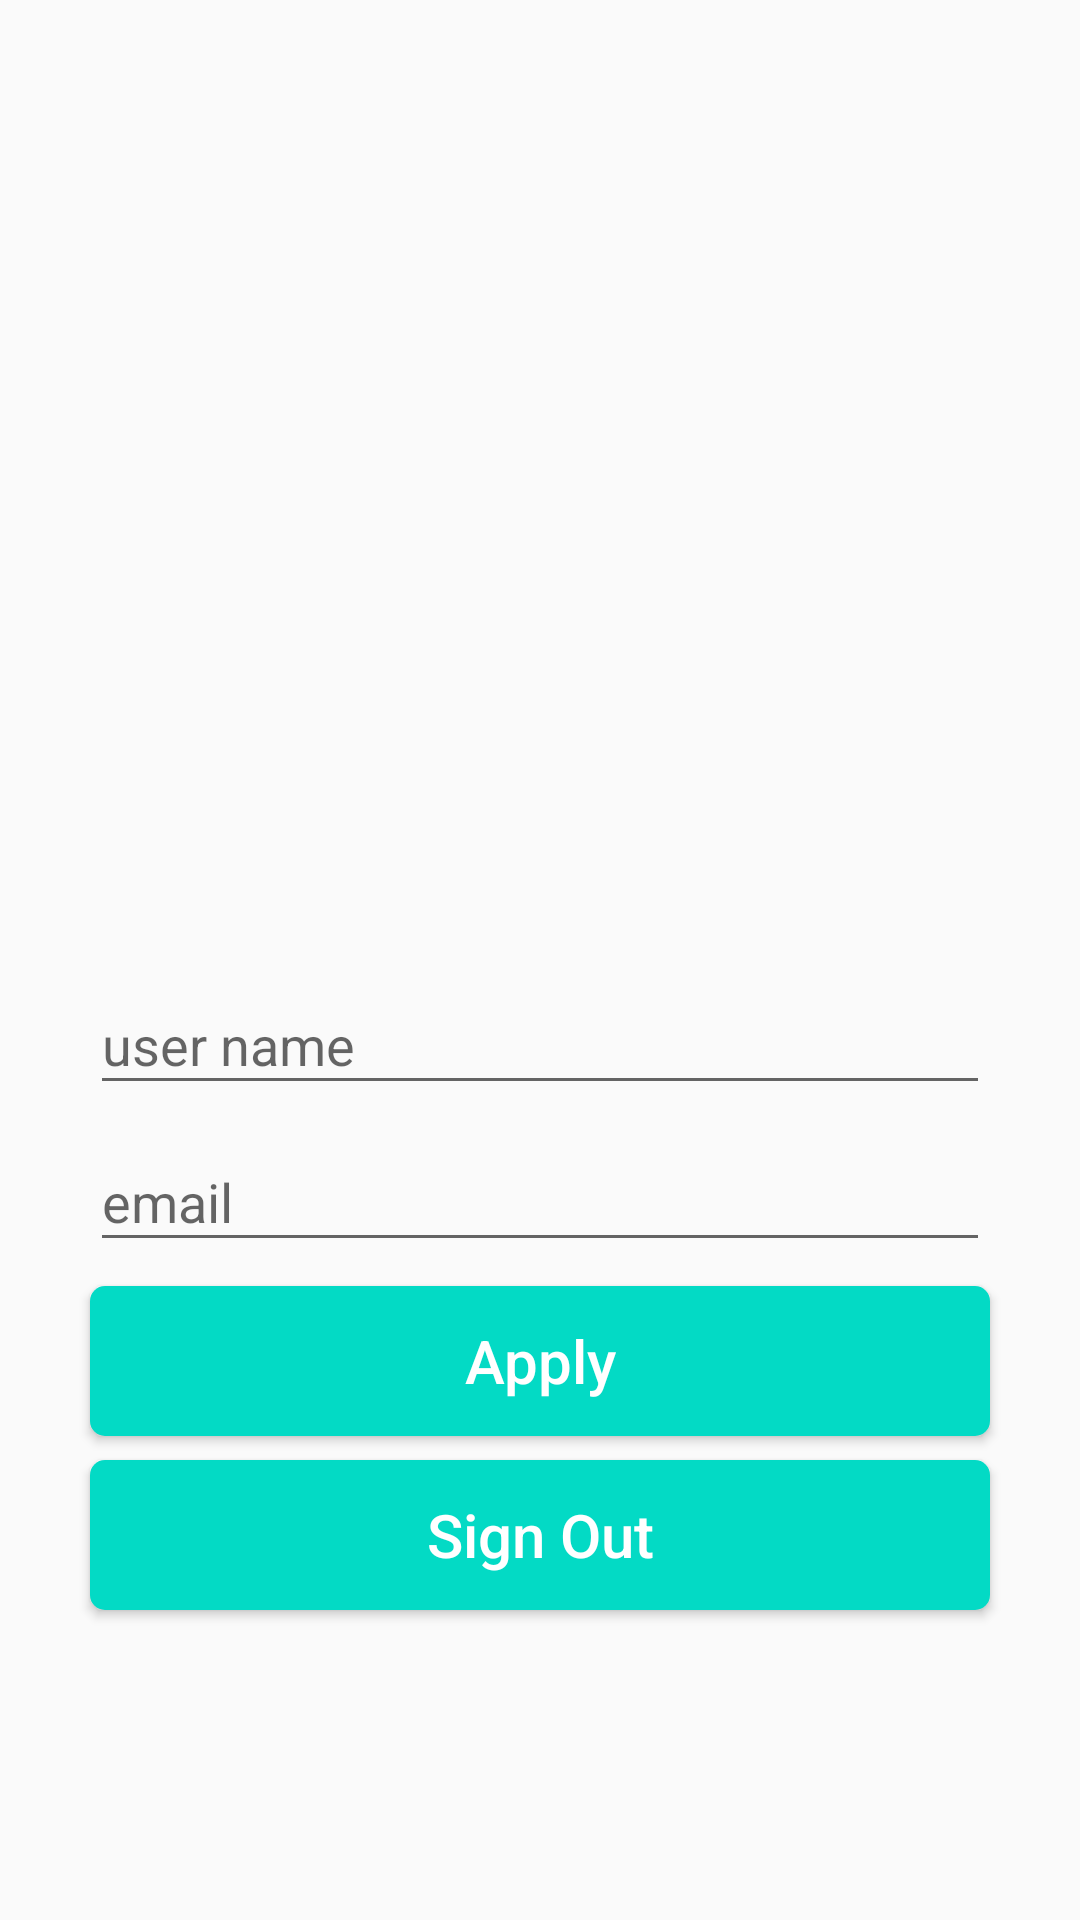

Write the Android layout XML for this screen, with the resource values it uses.
<!-- AndroidManifest.xml: application theme AppTheme -->
<!-- res/layout/activity_profile.xml -->
<?xml version="1.0" encoding="utf-8"?>
<androidx.constraintlayout.widget.ConstraintLayout
        xmlns:android="http://schemas.android.com/apk/res/android"
        xmlns:tools="http://schemas.android.com/tools"
        xmlns:app="http://schemas.android.com/apk/res-auto"
        android:layout_width="match_parent"
        android:layout_height="match_parent"
        tools:context=".activities.ProfileActivity">

    <androidx.core.widget.NestedScrollView android:layout_width="match_parent"
                                           android:layout_height="match_parent"
                                            android:fillViewport="true">
        <RelativeLayout
                android:id="@+id/rl_profile_container"
                android:layout_width="match_parent" 
                android:layout_height="match_parent"
                android:layout_marginTop="@dimen/grid_3x"
                android:layout_marginBottom="@dimen/grid_3x"
                android:gravity="center_horizontal"
        >
            <ImageView
                    android:id="@+id/photoIV"
                    android:layout_width="@dimen/standard_width" android:layout_height="@dimen/standard_width"
                    android:src="@drawable/default_user"
                    />
            <com.google.android.material.textfield.TextInputLayout
                    android:id="@+id/usernameTIL_profile"
                    android:layout_width="@dimen/standard_width"
                    android:layout_height="wrap_content"
            android:layout_below="@id/photoIV">
                <com.google.android.material.textfield.TextInputEditText
                        android:id="@+id/usernameET"
                        android:layout_width="match_parent"
                        android:layout_height="wrap_content"
                        android:hint="@string/user_name"/>
            </com.google.android.material.textfield.TextInputLayout>
            <com.google.android.material.textfield.TextInputLayout
                    android:id="@+id/emailTIL_profile"
                    android:layout_width="@dimen/standard_width"
                    android:layout_height="wrap_content"
                    android:paddingBottom="@dimen/grid_2x"
            android:layout_below="@id/usernameTIL_profile">
                <com.google.android.material.textfield.TextInputEditText
                        android:id="@+id/emailET"
                        android:layout_width="match_parent"
                        android:layout_height="wrap_content"
                        android:hint="@string/hint_email" android:layout_alignStart="@+id/emailTIL_profile"/>
            </com.google.android.material.textfield.TextInputLayout>
            <Button
                    android:id="@+id/btnAppy"
                    android:layout_width="@dimen/standard_width"
                    android:layout_height="@dimen/standard_height"
                    android:layout_below="@id/emailTIL_profile"
                    android:layout_marginBottom="@dimen/grid_2x"
                    android:text="@string/apply"
                    android:textAllCaps="false"
                    android:onClick="onApply"
                    style="@style/standardbutton"
            />

            <Button
                    android:id="@+id/btnSignOut"
                    android:layout_width="@dimen/standard_width"
                    android:layout_height="@dimen/standard_height"
                    android:layout_below="@id/btnAppy"
                    android:layout_marginBottom="@dimen/grid_2x"
                    android:text="@string/sign_out"
                    android:textAllCaps="false"
                    android:onClick="onSignOut"
                    style="@style/standardbutton"
            />
            
        </RelativeLayout>
        

    </androidx.core.widget.NestedScrollView>
    <LinearLayout
            android:id="@+id/linear_pb_container_profile"
            android:layout_width="match_parent"
            android:layout_height="match_parent"
            android:gravity="center"
            android:background="@color/transparent_grey"
            android:orientation="vertical"
            app:layout_constraintEnd_toEndOf="parent" app:layout_constraintBottom_toBottomOf="parent"
            app:layout_constraintStart_toStartOf="parent" app:layout_constraintTop_toTopOf="parent"
            android:visibility="gone">
        <ProgressBar android:layout_width="wrap_content" android:layout_height="wrap_content"/>

    </LinearLayout>

</androidx.constraintlayout.widget.ConstraintLayout>
<!-- resources referenced by this layout -->
<resources>
  <dimen name="grid_2x">8dp</dimen>
  <dimen name="grid_3x">16dp</dimen>
  <dimen name="standard_height">50dp</dimen>
  <dimen name="standard_width">300dp</dimen>
  <string name="apply">Apply</string>
  <string name="hint_email">email</string>
  <string name="sign_out">Sign Out</string>
  <string name="user_name">user name</string>
  <style name="standardbutton">
          <item name="android:textColor">@color/white</item>
          <item name="android:textSize">@dimen/standart_text_size</item>
          <item name="android:foreground">?attr/selectableItemBackground</item>
          <item name="android:background">@drawable/standard_button_rounded</item>
      </style>
  <style name="AppTheme" parent="Theme.AppCompat.Light.DarkActionBar">
          
          <item name="colorPrimary">@color/colorPrimary</item>
          <item name="colorPrimaryDark">@color/colorPrimaryDark</item>
          <item name="colorAccent">@color/colorAccent</item>
      </style>
  <dimen name="standart_text_size">20sp</dimen>
  <!-- drawable standard_button_rounded (drawable) -->
  <?xml version="1.0" encoding="utf-8"?>
  <shape xmlns:android="http://schemas.android.com/apk/res/android" android:shape="rectangle">
  <solid android:color="@color/colorAccent"/>
  <corners android:radius="5dp"/>
  
  </shape>
  <!-- not gathered from this repository: default colours our renderer supplied (Android Studio template values) -->
  <color name="white">#FFFFFFFF</color>
  <color name="colorPrimary">#FF6200EE</color>
  <color name="colorPrimaryDark">#FF3700B3</color>
  <color name="colorAccent">#FF03DAC5</color>
</resources>
